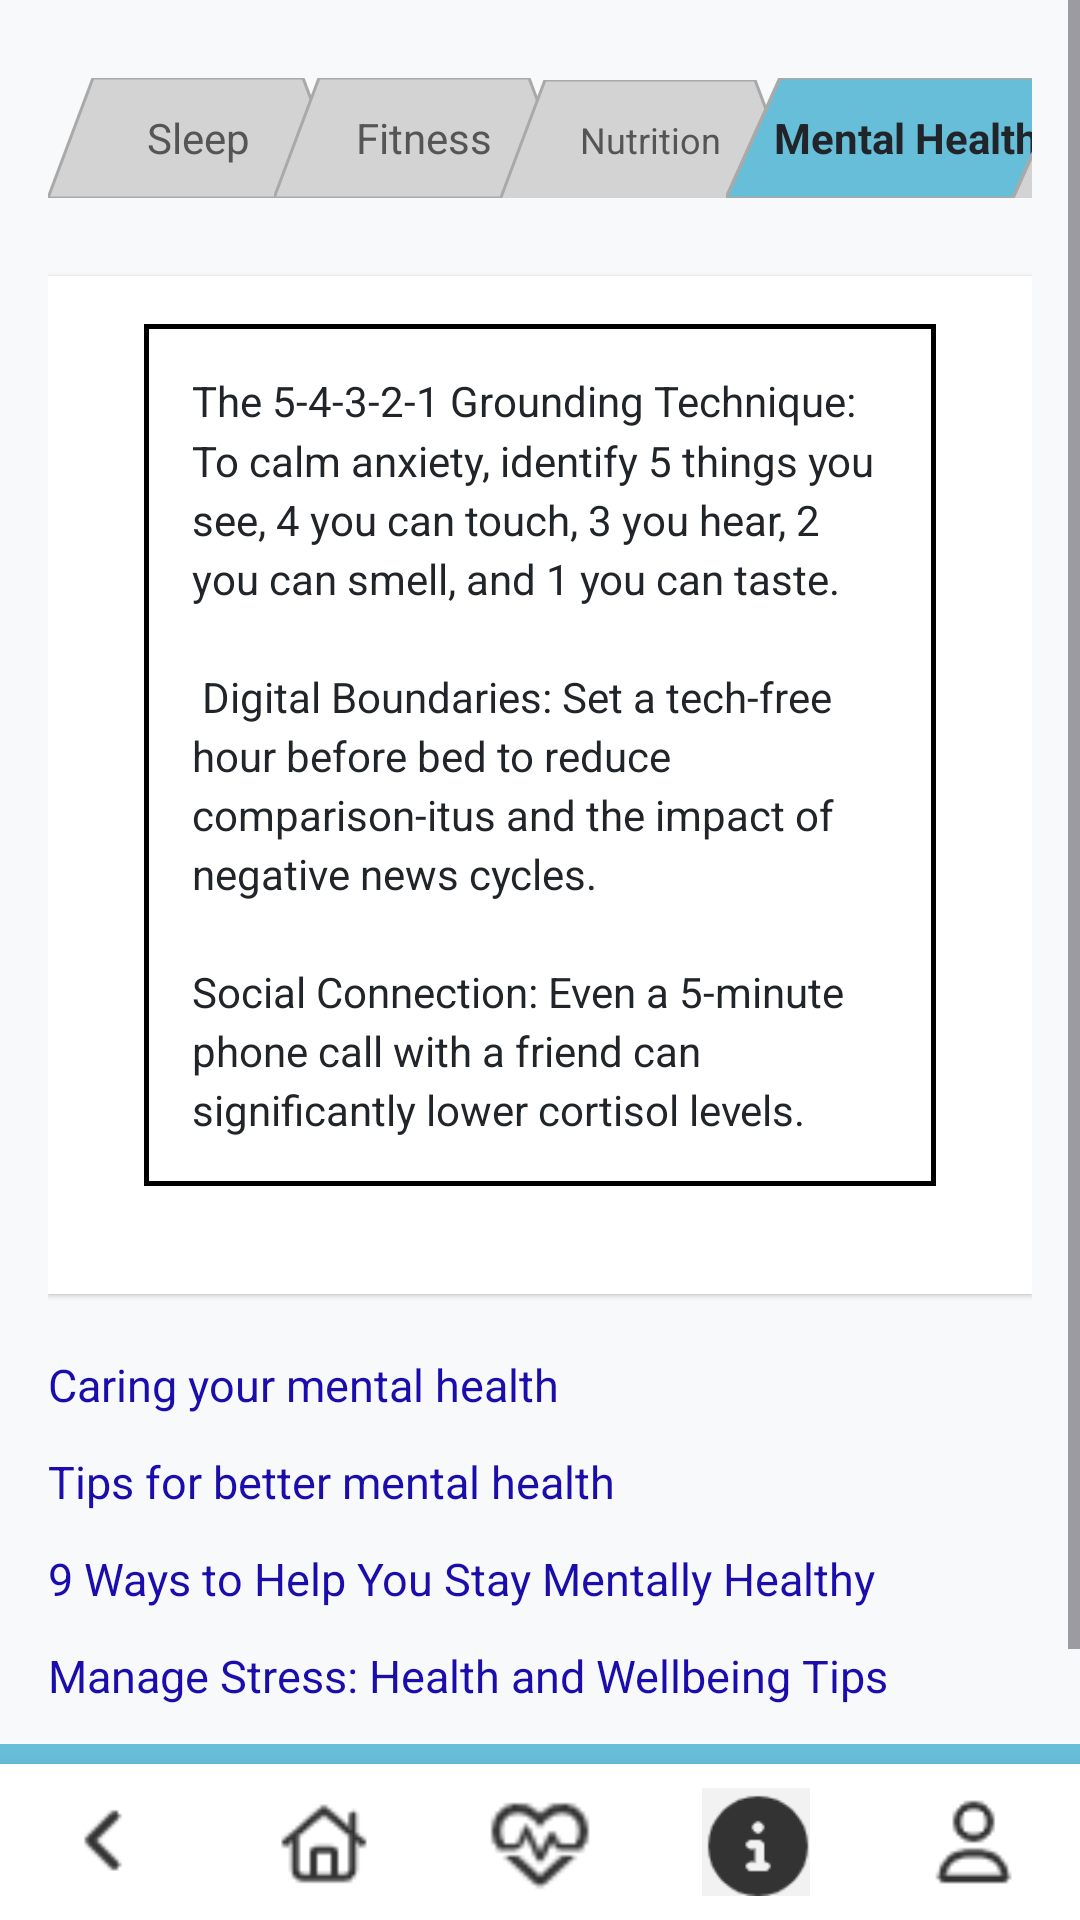

The Android layout XML behind this screen, and the referenced resources:
<!-- AndroidManifest.xml: application theme Theme.MAG01Y26 -->
<!-- res/layout/activity_mental_health_info.xml -->
<?xml version="1.0" encoding="utf-8"?>
<RelativeLayout xmlns:android="http://schemas.android.com/apk/res/android"
    xmlns:app="http://schemas.android.com/apk/res-auto"
    android:layout_width="match_parent"
    android:layout_height="match_parent"
    android:background="#F8F9FA"
    android:fitsSystemWindows="true"
    android:id="@+id/mentalXML">

    <ScrollView
        android:layout_width="match_parent"
        android:layout_height="match_parent"
        android:layout_above="@id/bottomNavigationBar"
        android:fillViewport="true">

        <LinearLayout
            android:layout_width="match_parent"
            android:layout_height="wrap_content"
            android:orientation="vertical"
            android:padding="16dp">

            <HorizontalScrollView
                android:layout_width="match_parent"
                android:layout_height="wrap_content"
                android:scrollbars="none"
                android:layout_marginBottom="16dp">

                <LinearLayout
                    android:layout_width="match_parent"
                    android:layout_height="wrap_content"
                    android:orientation="horizontal"
                    android:gravity="center_horizontal"
                    android:paddingTop="10dp"
                    android:paddingBottom="10dp">


                    <TextView
                        android:id="@+id/btn_sleep"
                        android:layout_width="100dp"
                        android:layout_height="40dp"
                        android:text="@string/Sleep"
                        android:textColor="#555555"
                        android:gravity="center"
                        android:background="@drawable/tab_gray" />


                    <TextView
                        android:id="@+id/btn_fitness"
                        android:layout_width="100dp"
                        android:layout_height="40dp"
                        android:layout_marginLeft="-25dp"
                        android:text="@string/Fitness"
                        android:textColor="#555555"
                        android:gravity="center"
                        android:background="@drawable/tab_gray" />


                    <TextView
                        android:id="@+id/btn_nutrition"
                        android:layout_width="100dp"
                        android:layout_height="40dp"
                        android:layout_marginLeft="-25dp"
                        android:text="@string/Nutrition"
                        android:textColor="#555555"
                        android:gravity="center"
                        android:textSize="12sp"
                        android:background="@drawable/tab_gray" />


                    <TextView
                        android:id="@+id/btn_mental_health"
                        android:layout_width="120dp"
                        android:layout_height="40dp"
                        android:layout_marginLeft="-25dp"
                        android:text="@string/Mental_Health"
                        android:textColor="#212529"
                        android:textStyle="bold"
                        android:gravity="center"
                        android:background="@drawable/tab_style_selected" />


                    <TextView
                        android:id="@+id/btn_smoking"
                        android:layout_width="120dp"
                        android:layout_height="40dp"
                        android:layout_marginLeft="-25dp"
                        android:text="@string/Smoking_tab"
                        android:textColor="#555555"
                        android:gravity="center"
                        android:textSize="12sp"
                        android:background="@drawable/tab_gray" />


                    <TextView
                        android:id="@+id/btn_alcohol"
                        android:layout_width="120dp"
                        android:layout_height="40dp"
                        android:layout_marginLeft="-25dp"
                        android:text="@string/Alcohol"
                        android:textColor="#555555"
                        android:gravity="center"
                        android:textSize="12sp"
                        android:background="@drawable/tab_gray" />

                </LinearLayout>
            </HorizontalScrollView>


            <LinearLayout
                android:layout_width="match_parent"
                android:layout_height="wrap_content"
                android:orientation="vertical"
                android:background="@android:color/white"
                android:padding="16dp"
                android:elevation="1dp"
                android:layout_marginBottom="20dp">

                <com.google.android.material.card.MaterialCardView
                    android:layout_width="match_parent"
                    android:layout_height="wrap_content"
                    android:layout_marginLeft="16dp"
                    android:layout_marginRight="16dp"
                    android:layout_marginBottom="20dp"
                    app:cardBackgroundColor="@android:color/white"
                    app:cardCornerRadius="0dp"
                    app:cardElevation="0dp"
                    app:strokeColor="@android:color/black"
                    app:strokeWidth="1.5dp">

                    <TextView
                        android:layout_width="match_parent"
                        android:layout_height="wrap_content"
                        android:lineSpacingMultiplier="1.2"
                        android:padding="16dp"
                        android:text="@string/Mental_Info"
                        android:textColor="#212529"
                        android:textSize="14sp" />

                </com.google.android.material.card.MaterialCardView>
            </LinearLayout>


            <TextView
                android:id="@+id/link1"
                android:layout_width="match_parent"
                android:layout_height="wrap_content"
                android:text="@string/Caring_Mental_health"
                android:textColor="#1A0DAB"
                android:textSize="15sp"
                android:autoLink="all"
                android:layout_marginBottom="12dp" />

            <TextView
                android:id="@+id/link2"
                android:layout_width="match_parent"
                android:layout_height="wrap_content"
                android:text="@string/Tips"
                android:textColor="#1A0DAB"
                android:textSize="15sp"
                android:layout_marginBottom="12dp" />

            <TextView
                android:id="@+id/link3"
                android:layout_width="match_parent"
                android:layout_height="wrap_content"
                android:text="@string/Nine_Ways"
                android:textColor="#1A0DAB"
                android:textSize="15sp"
                android:layout_marginBottom="12dp" />

            <TextView
                android:id="@+id/link4"
                android:layout_width="match_parent"
                android:layout_height="wrap_content"
                android:text="@string/manage_stress"
                android:textColor="#1A0DAB"
                android:textSize="15sp"
                android:layout_marginBottom="12dp" />

            <TextView
                android:id="@+id/link5"
                android:layout_width="match_parent"
                android:layout_height="wrap_content"
                android:text="@string/coping"
                android:textColor="#1A0DAB"
                android:textSize="15sp"
                android:layout_marginBottom="12dp" />

        </LinearLayout>
    </ScrollView>

    <include layout="@layout/layout_blue_divider" />
    <LinearLayout
        android:id="@+id/bottomNavigationBar"
        android:layout_width="match_parent"
        android:layout_height="wrap_content"
        android:layout_alignParentBottom="true"
        android:orientation="horizontal"
        android:background="#FFFFFF"
        android:paddingTop="8dp"
        android:paddingBottom="8dp"
        android:elevation="8dp"
        android:weightSum="5">

        <ImageView
            android:id="@+id/btnBack"
            android:layout_width="0dp"
            android:layout_height="36dp"
            android:layout_weight="1"
            android:src="@drawable/ic_back"
            android:contentDescription="Back" />

        <ImageView
            android:id="@+id/btnHome"
            android:layout_width="0dp"
            android:layout_height="36dp"
            android:layout_weight="1"
            android:src="@drawable/ic_home"
            android:contentDescription="Home" />

        <ImageView
            android:id="@+id/btnHeart"
            android:layout_width="0dp"
            android:layout_height="36dp"
            android:layout_weight="1"
            android:src="@drawable/ic_simulation"
            android:contentDescription="Simulation" />

        <ImageView
            android:id="@+id/btnInfo"
            android:layout_width="0dp"
            android:layout_height="36dp"
            android:layout_weight="1"
            android:src="@drawable/ic_info_selected"
            android:contentDescription="Info" />

        <ImageView
            android:id="@+id/btnProfile"
            android:layout_width="0dp"
            android:layout_height="36dp"
            android:layout_weight="1"
            android:src="@drawable/ic_profile"
            android:contentDescription="Profile" />
    </LinearLayout>

</RelativeLayout>
<!-- res/layout/layout_blue_divider.xml (included above) -->
<?xml version="1.0" encoding="utf-8"?>
<View xmlns:android="http://schemas.android.com/apk/res/android"
    android:layout_width="match_parent"
    android:layout_height="20px"
    android:background="#67bed9"
    android:layout_above="@id/bottomNavigationBar" />
<!-- resources referenced by this layout -->
<resources>
  <!-- drawable ic_back: png bitmap (drawable, 230 bytes) -->
  <!-- drawable ic_home: png bitmap (drawable, 536 bytes) -->
  <!-- drawable ic_info_selected: png bitmap (drawable, 826 bytes) -->
  <!-- drawable ic_profile: png bitmap (drawable, 459 bytes) -->
  <!-- drawable ic_simulation: png bitmap (drawable, 723 bytes) -->
  <!-- drawable tab_gray (drawable) -->
  <?xml version="1.0" encoding="utf-8"?>
  <vector xmlns:android="http://schemas.android.com/apk/res/android"
      android:width="100dp"
      android:height="40dp"
      android:viewportWidth="100"
      android:viewportHeight="40">
  
      <path
          android:fillColor="#D3D3D3"
          android:strokeColor="#A9A9A9"
          android:strokeWidth="1"
          android:pathData="M 0,40 L 15,0 L 85,0 L 100,40 Z" />
  </vector>
  <!-- drawable tab_style_selected (drawable) -->
  <?xml version="1.0" encoding="utf-8"?>
  <vector xmlns:android="http://schemas.android.com/apk/res/android"
      android:width="100dp"
      android:height="40dp"
      android:viewportWidth="100"
      android:viewportHeight="40">
      <path
          android:fillColor="#67bed9"
          android:strokeColor="#A9A9A9"
          android:strokeWidth="1"
          android:pathData="M 0,40 L 15,0 L 85,0 L 100,40 Z" />
  </vector>
  <string name="Alcohol">Alcohol</string>
  <string name="Caring_Mental_health">Caring your mental health</string>
  <string name="Fitness">Fitness</string>
  <string name="Mental_Health">Mental Health</string>
  <string name="Mental_Info">The 5-4-3-2-1 Grounding Technique: To calm anxiety, identify 5 things you see, 4 you can touch, 3 you hear, 2 you can smell, and 1 you can taste. \n\n Digital Boundaries: Set a tech-free hour before bed to reduce comparison-itus and the impact of negative news cycles. \n\nSocial Connection: Even a 5-minute phone call with a friend can significantly lower cortisol levels.</string>
  <string name="Nine_Ways">9 Ways to Help You Stay Mentally Healthy</string>
  <string name="Nutrition">Nutrition</string>
  <string name="Sleep">Sleep</string>
  <string name="Smoking_tab">Smoking</string>
  <string name="Tips">Tips for better mental health</string>
  <string name="coping">Coping with Stress: Strategies for 2026</string>
  <string name="manage_stress">Manage Stress: Health and Wellbeing Tips</string>
  <style name="Theme.MAG01Y26" parent="Base.Theme.MAG01Y26" />
  <style name="Base.Theme.MAG01Y26" parent="Theme.Material3.DayNight.NoActionBar">
          
          
      </style>
</resources>
